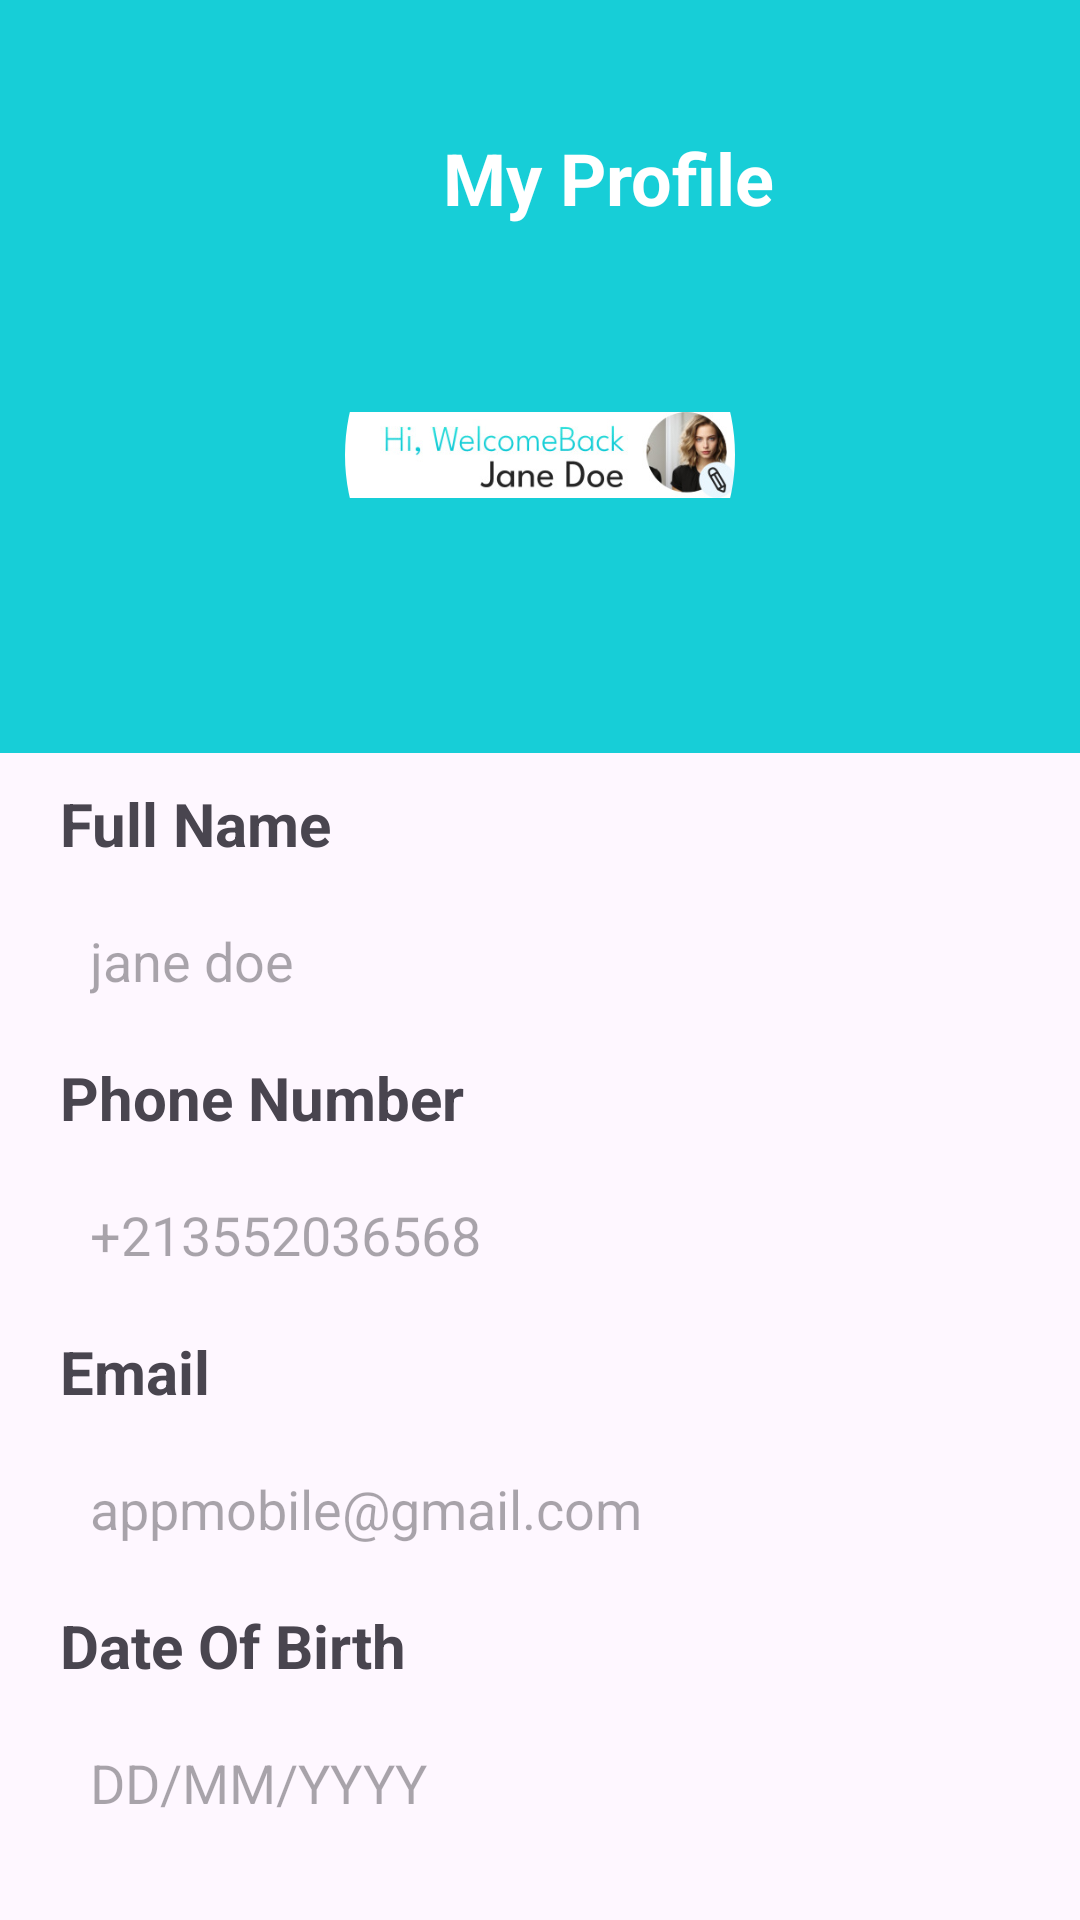

Layout XML and referenced resources for this Android screen:
<!-- AndroidManifest.xml: application theme Theme.TabibiApp -->
<!-- res/layout/activity_profil.xml -->
<?xml version="1.0" encoding="utf-8"?>
<LinearLayout xmlns:android="http://schemas.android.com/apk/res/android"
    xmlns:app="http://schemas.android.com/apk/res-auto"
    xmlns:tools="http://schemas.android.com/tools"
    android:layout_width="match_parent"
    android:layout_height="match_parent"
    android:backgroundTint="#E8F5FD"
    android:orientation="vertical"
    tools:context=".Profil">

    <RelativeLayout
        android:layout_width="match_parent"
        android:layout_height="251dp">

        <ImageView
            android:layout_width="match_parent"
            android:layout_height="match_parent"
            android:src="@drawable/shape2" />

        <LinearLayout
            android:layout_width="match_parent"
            android:layout_height="match_parent"
            android:orientation="vertical"
            android:weightSum="4">


            <LinearLayout
                android:layout_width="match_parent"
                android:layout_height="wrap_content"
                android:layout_marginTop="28dp"
                android:layout_weight="1"
                android:orientation="horizontal">

                <ImageView
                    android:id="@+id/imageView24"
                    android:layout_width="wrap_content"
                    android:layout_height="28dp"
                    android:layout_marginLeft="20dp"
                    android:layout_marginTop="15dp"
                    android:layout_weight="1"
                    android:foregroundGravity="left"
                    android:onClick="backp"
                    android:src="@drawable/back_white" />

                <TextView
                    android:id="@+id/textView212"
                    android:layout_width="wrap_content"
                    android:layout_height="wrap_content"
                    android:layout_marginTop="15dp"
                    android:layout_weight="8"
                    android:gravity="center"
                    android:text="My Profile"
                    android:textColor="@color/white"
                    android:textSize="24sp"
                    android:textStyle="normal|bold" />

            </LinearLayout>

            <com.google.android.material.imageview.ShapeableImageView
                android:id="@+id/imageView28"
                android:layout_width="130dp"
                android:layout_height="130dp"
                android:layout_gravity="center"
                android:src="@drawable/user_profile"
                app:shapeAppearanceOverlay="@style/circular" />
        </LinearLayout>

    </RelativeLayout>

    <TextView
        android:id="@+id/textView17"
        android:layout_width="match_parent"
        android:layout_height="wrap_content"
        android:layout_marginLeft="20dp"
        android:layout_marginTop="10dp"
        android:text="Full Name"
        android:textSize="20sp"
        android:textStyle="normal|bold" />

    <EditText
        android:id="@+id/fullname"
        android:layout_width="match_parent"
        android:layout_height="wrap_content"
        android:layout_marginLeft="20dp"
        android:layout_marginTop="10dp"
        android:background="@drawable/border"
        android:backgroundTint="#E8F5FD"
        android:hint="jane doe"
        android:padding="10dp" />

    <TextView
        android:id="@+id/textView19"
        android:layout_width="match_parent"
        android:layout_height="wrap_content"
        android:layout_marginLeft="20dp"
        android:layout_marginTop="10dp"
        android:text="Phone Number"
        android:textSize="20sp"
        android:textStyle="normal|bold" />

    <EditText
        android:id="@+id/editTextPhone"
        android:layout_width="match_parent"
        android:layout_height="wrap_content"
        android:layout_marginLeft="20dp"
        android:layout_marginTop="10dp"
        android:background="@drawable/border"
        android:backgroundTint="#E8F5FD"
        android:ems="10"
        android:hint="+213552036568"
        android:inputType="phone"
        android:padding="10dp" />

    <TextView
        android:id="@+id/textView20"
        android:layout_width="match_parent"
        android:layout_height="wrap_content"
        android:layout_marginLeft="20dp"
        android:layout_marginTop="10dp"
        android:text="Email"
        android:textSize="20sp"
        android:textStyle="normal|bold" />

    <EditText
        android:id="@+id/editTextTextEmailAddress"
        android:layout_width="match_parent"
        android:layout_height="wrap_content"
        android:layout_marginLeft="20dp"
        android:layout_marginTop="10dp"
        android:background="@drawable/border"
        android:backgroundTint="#E8F5FD"
        android:ems="10"
        android:hint="appmobile@gmail.com"
        android:inputType="textEmailAddress"
        android:padding="10dp" />

    <TextView
        android:id="@+id/textView21"
        android:layout_width="match_parent"
        android:layout_height="wrap_content"
        android:layout_marginLeft="20dp"
        android:layout_marginTop="10dp"
        android:text="Date Of Birth"
        android:textSize="20sp"
        android:textStyle="normal|bold" />

    <EditText
        android:id="@+id/editTextDate"
        android:layout_width="match_parent"
        android:layout_height="wrap_content"
        android:layout_marginLeft="20dp"
        android:layout_marginTop="10dp"
        android:background="@drawable/border"
        android:backgroundTint="#E8F5FD"
        android:ems="10"
        android:hint="DD/MM/YYYY"
        android:inputType="date"
        android:padding="10dp" />

    <Button
        android:id="@+id/button4"
        android:layout_width="wrap_content"
        android:layout_height="wrap_content"
        android:layout_gravity="center"
        android:layout_margin="20dp"
        android:backgroundTint="@color/color2"
        android:text="Update Profile"
        android:textStyle="normal|bold" />


</LinearLayout>
<!-- resources referenced by this layout -->
<resources>
  <color name="color2">#17CED7</color>
  <color name="white">#FFFFFFFF</color>
  <!-- drawable shape2 (drawable) -->
  <?xml version="1.0" encoding="utf-8"?>
  <shape xmlns:android="http://schemas.android.com/apk/res/android">
      <solid android:color="@color/color2"/>
  
  
  </shape>
  <!-- drawable user_profile: jpg bitmap (drawable, 15234 bytes) -->
  <style name="circular">
          <item name="cornerSize">50%</item>
          <item name="cornerFamily">rounded</item>
      </style>
  <style name="Theme.TabibiApp" parent="Base.Theme.TabibiApp" />
  <style name="Base.Theme.TabibiApp" parent="Theme.Material3.Light.NoActionBar">
          <item name="android:windowTranslucentStatus">true</item>
          
          
      </style>
</resources>
